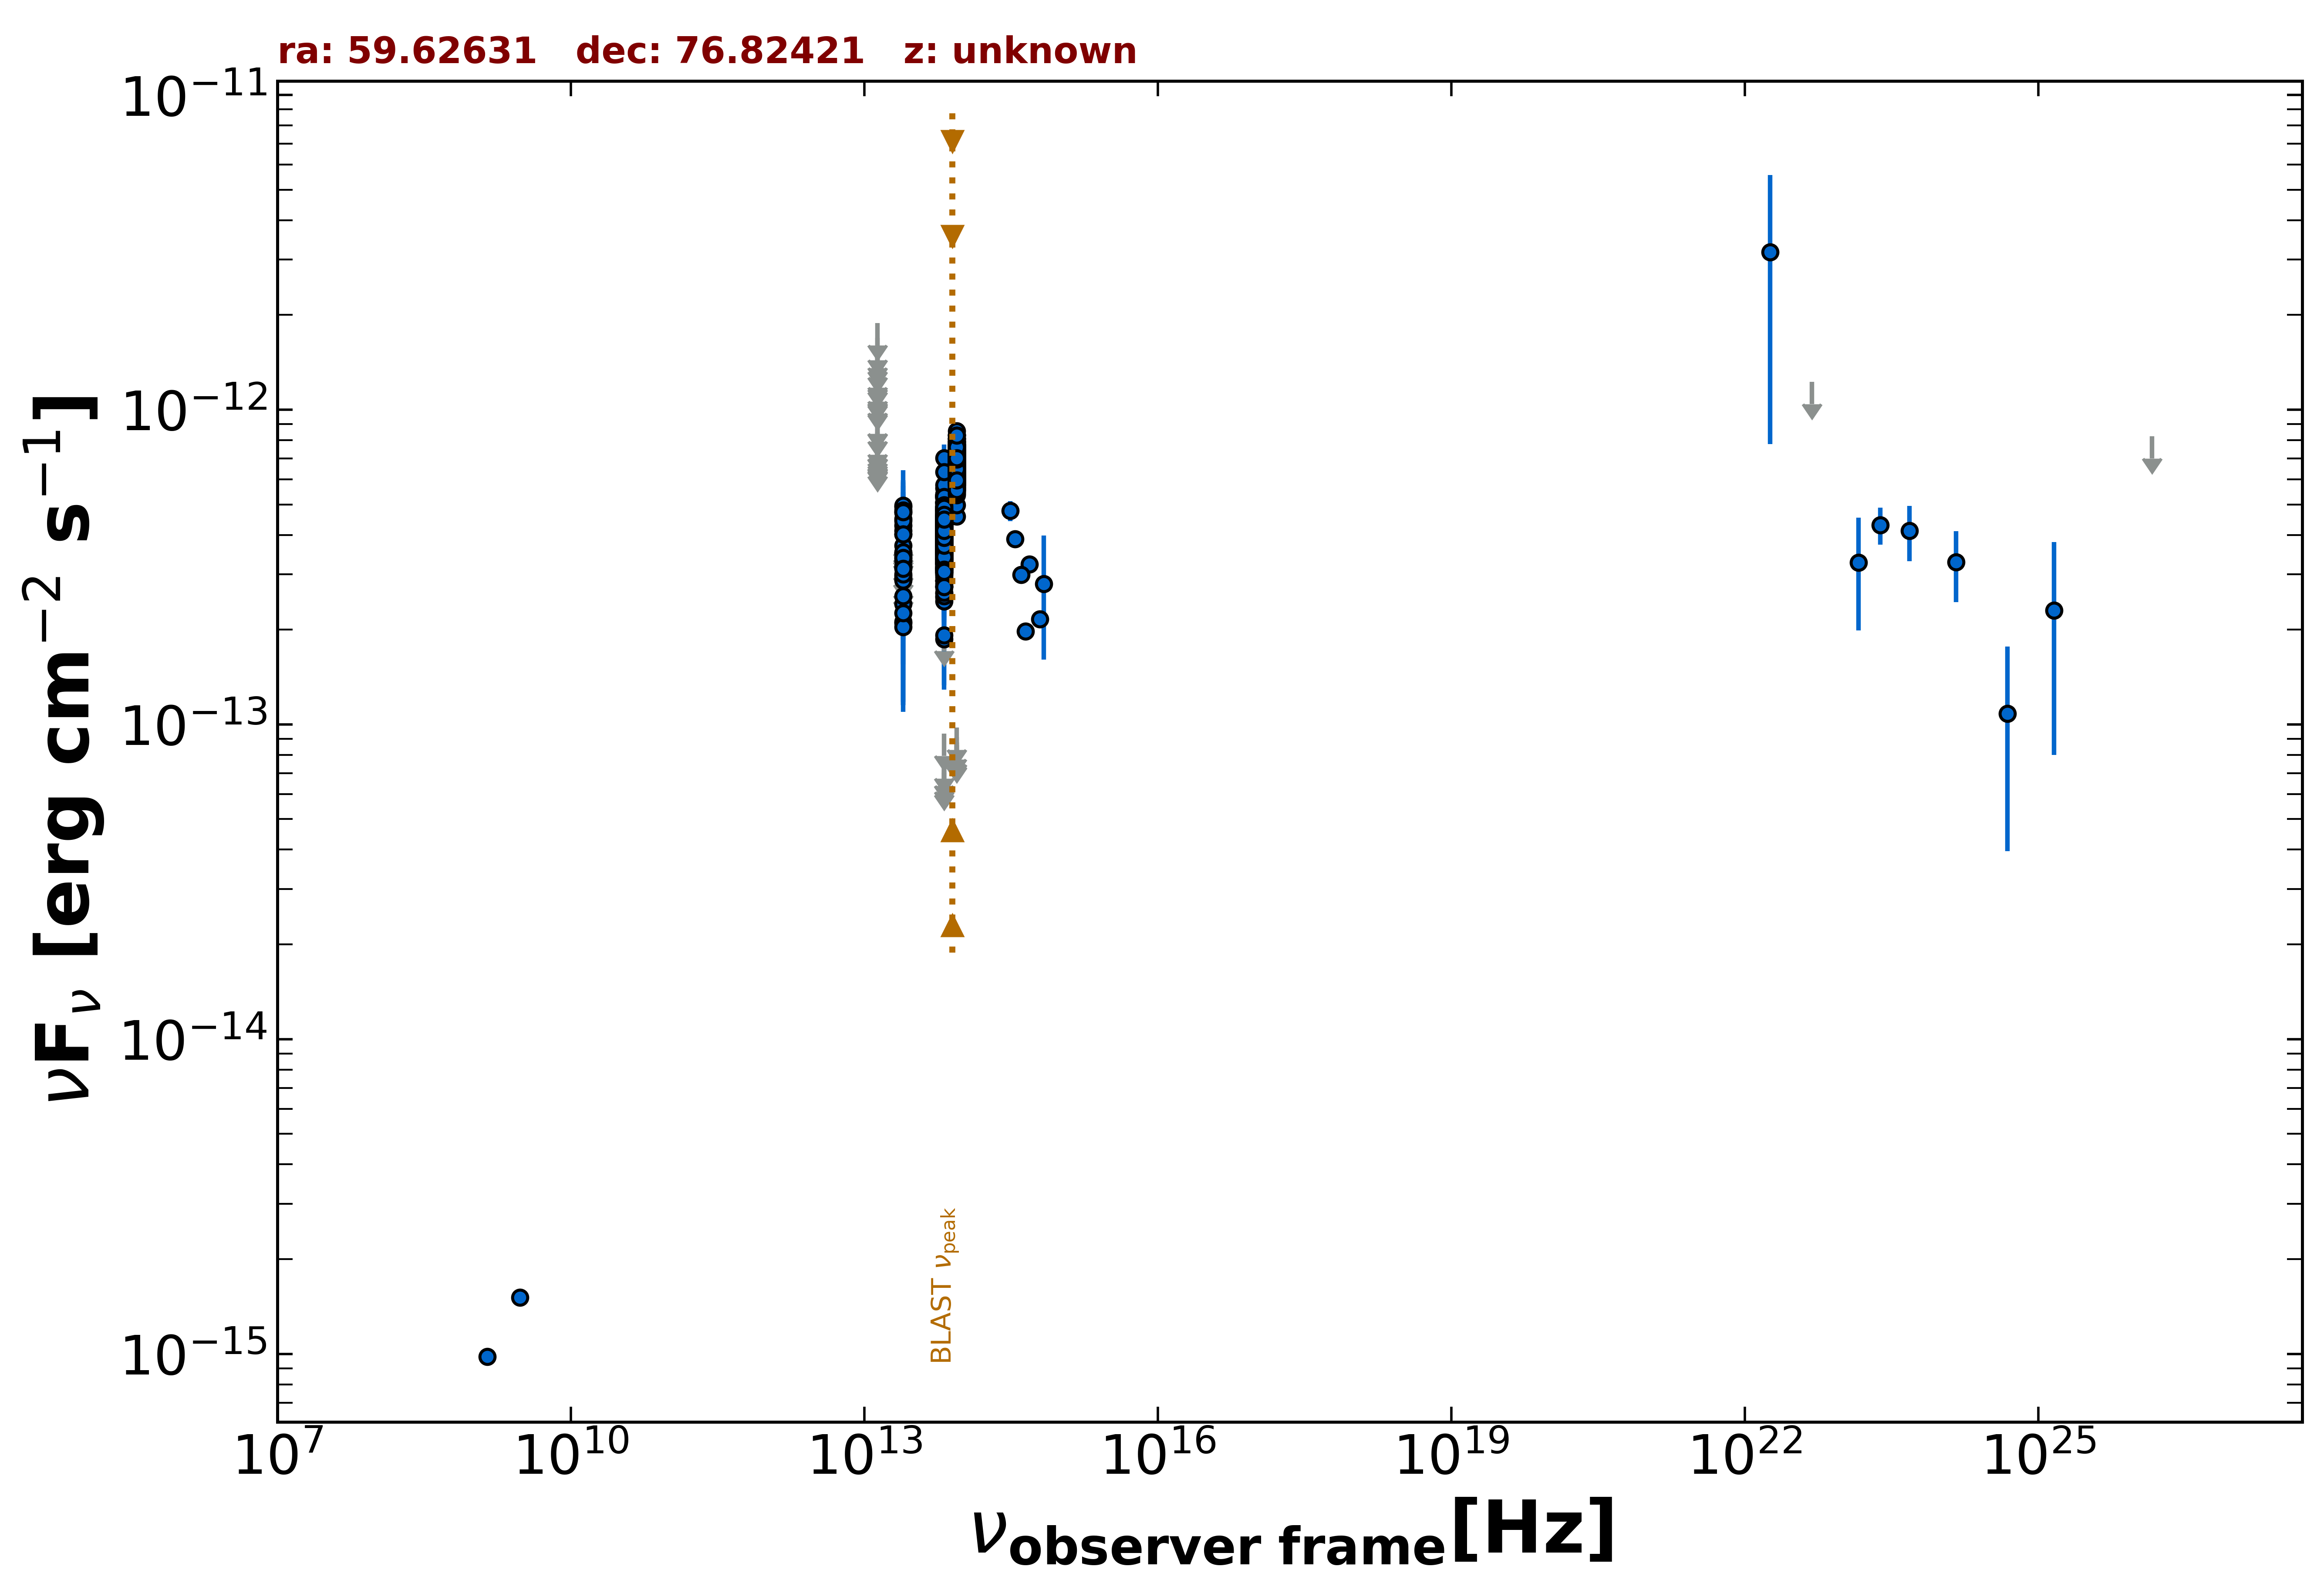

Data behind this chart, as committed beside it:
freq., flux, err_flux, MJD_start, MJD_end, flag, catalog, reference
1.400e+09, 9.786e-16, 2.940e-17, 55000, 55000, , NVSS, Condon et al. 1998  AJ  115  1693
3.000e+09, 1.513e-15, 7.000e-18, 55000, 55000, , VLASSQL, Gordon et al. 2021  ApJS  255  30
8.817e+13, 4.586e-13, 2.750e-15, 55000, 55000, , UNWISE, Schlafly et al. 2019  ApJS  240  30
6.517e+13, 3.258e-13, 3.350e-15, 55000, 55000, , UNWISE, Schlafly et al. 2019  ApJS  240  30
8.817e+13, 6.487e-13, 1.615e-14, 55000, 55000, , WISE, Wright et al. 2010  AJ  140  1868
6.517e+13, 3.836e-13, 1.130e-14, 55000, 55000, , WISE, Wright et al. 2010  AJ  140  1868
2.498e+13, 3.144e-13, 2.525e-14, 55000, 55000, , WISE, Wright et al. 2010  AJ  140  1868
1.363e+13, 4.413e-13, 1.163e-13, 55000, 55000, , WISE, Wright et al. 2010  AJ  140  1868
8.817e+13, 6.172e-13, 3.185e-14, 56916, 56916, , NEOWISE, Mainzer et al. 2014  ApJ  792  30
6.517e+13, 3.002e-13, 5.055e-14, 56916, 56916, , NEOWISE, Mainzer et al. 2014  ApJ  792  30
8.817e+13, 6.938e-13, 3.070e-14, 56913, 56913, , NEOWISE, Mainzer et al. 2014  ApJ  792  30
6.517e+13, 3.259e-13, 4.210e-14, 56913, 56913, , NEOWISE, Mainzer et al. 2014  ApJ  792  30
8.817e+13, 6.843e-13, 3.530e-14, 56913, 56913, , NEOWISE, Mainzer et al. 2014  ApJ  792  30
6.517e+13, 3.903e-13, 5.590e-14, 56913, 56913, , NEOWISE, Mainzer et al. 2014  ApJ  792  30
8.817e+13, 6.475e-13, 3.940e-14, 56913, 56913, , NEOWISE, Mainzer et al. 2014  ApJ  792  30
6.517e+13, 4.616e-13, 4.300e-14, 56913, 56913, , NEOWISE, Mainzer et al. 2014  ApJ  792  30
8.817e+13, 7.996e-13, 4.570e-14, 56916, 56916, , NEOWISE, Mainzer et al. 2014  ApJ  792  30
6.517e+13, 4.388e-13, 3.925e-14, 56916, 56916, , NEOWISE, Mainzer et al. 2014  ApJ  792  30
8.817e+13, 6.938e-13, 3.260e-14, 56912, 56912, , NEOWISE, Mainzer et al. 2014  ApJ  792  30
6.517e+13, 3.103e-13, 4.360e-14, 56912, 56912, , NEOWISE, Mainzer et al. 2014  ApJ  792  30
8.817e+13, 6.887e-13, 3.045e-14, 56916, 56916, , NEOWISE, Mainzer et al. 2014  ApJ  792  30
6.517e+13, 4.433e-13, 4.415e-14, 56916, 56916, , NEOWISE, Mainzer et al. 2014  ApJ  792  30
8.817e+13, 6.463e-13, 2.855e-14, 56913, 56913, , NEOWISE, Mainzer et al. 2014  ApJ  792  30
6.517e+13, 4.039e-13, 4.360e-14, 56913, 56913, , NEOWISE, Mainzer et al. 2014  ApJ  792  30
8.817e+13, 5.609e-13, 3.100e-14, 56913, 56913, , NEOWISE, Mainzer et al. 2014  ApJ  792  30
6.517e+13, 3.322e-13, 3.925e-14, 56913, 56913, , NEOWISE, Mainzer et al. 2014  ApJ  792  30
8.817e+13, 7.428e-13, 4.245e-14, 56913, 56913, , NEOWISE, Mainzer et al. 2014  ApJ  792  30
6.517e+13, 4.186e-13, 3.975e-14, 56913, 56913, , NEOWISE, Mainzer et al. 2014  ApJ  792  30
8.817e+13, 6.559e-13, 3.140e-14, 56913, 56913, , NEOWISE, Mainzer et al. 2014  ApJ  792  30
6.517e+13, 4.316e-13, 3.500e-14, 56913, 56913, , NEOWISE, Mainzer et al. 2014  ApJ  792  30
8.817e+13, 6.212e-13, 3.375e-14, 56916, 56916, , NEOWISE, Mainzer et al. 2014  ApJ  792  30
6.517e+13, 2.530e-13, 7.005e-14, 56916, 56916, , NEOWISE, Mainzer et al. 2014  ApJ  792  30
8.817e+13, 7.721e-13, 3.630e-14, 56916, 56916, , NEOWISE, Mainzer et al. 2014  ApJ  792  30
6.517e+13, 4.148e-13, 3.555e-14, 56916, 56916, , NEOWISE, Mainzer et al. 2014  ApJ  792  30
8.817e+13, 6.380e-13, 3.410e-14, 56916, 56916, , NEOWISE, Mainzer et al. 2014  ApJ  792  30
6.517e+13, 4.552e-13, 4.285e-14, 56916, 56916, , NEOWISE, Mainzer et al. 2014  ApJ  792  30
8.817e+13, 7.279e-13, 3.220e-14, 56913, 56913, , NEOWISE, Mainzer et al. 2014  ApJ  792  30
6.517e+13, 4.241e-13, 3.910e-14, 56913, 56913, , NEOWISE, Mainzer et al. 2014  ApJ  792  30
8.817e+13, 7.428e-13, 3.010e-14, 56913, 56913, , NEOWISE, Mainzer et al. 2014  ApJ  792  30
6.517e+13, 3.372e-13, 5.300e-14, 56913, 56913, , NEOWISE, Mainzer et al. 2014  ApJ  792  30
8.817e+13, 6.774e-13, 3.430e-14, 56913, 56913, , NEOWISE, Mainzer et al. 2014  ApJ  792  30
6.517e+13, 3.603e-13, 4.625e-14, 56913, 56913, , NEOWISE, Mainzer et al. 2014  ApJ  792  30
8.817e+13, 6.951e-13, 3.140e-14, 56914, 56914, , NEOWISE, Mainzer et al. 2014  ApJ  792  30
6.517e+13, 3.453e-13, 3.950e-14, 56914, 56914, , NEOWISE, Mainzer et al. 2014  ApJ  792  30
8.817e+13, 5.760e-13, 2.970e-14, 56913, 56913, , NEOWISE, Mainzer et al. 2014  ApJ  792  30
6.517e+13, 3.650e-13, 6.760e-14, 56913, 56913, , NEOWISE, Mainzer et al. 2014  ApJ  792  30
8.817e+13, 7.015e-13, 3.040e-14, 56913, 56913, , NEOWISE, Mainzer et al. 2014  ApJ  792  30
6.517e+13, 3.356e-13, 3.965e-14, 56913, 56913, , NEOWISE, Mainzer et al. 2014  ApJ  792  30
8.817e+13, 7.306e-13, 3.835e-14, 56913, 56913, , NEOWISE, Mainzer et al. 2014  ApJ  792  30
6.517e+13, 4.527e-13, 6.825e-14, 56913, 56913, , NEOWISE, Mainzer et al. 2014  ApJ  792  30
8.817e+13, 7.524e-13, 3.115e-14, 56725, 56725, , NEOWISE, Mainzer et al. 2014  ApJ  792  30
6.517e+13, 4.820e-13, 3.865e-14, 56725, 56725, , NEOWISE, Mainzer et al. 2014  ApJ  792  30
8.817e+13, 6.983e-13, 5.150e-14, 56725, 56725, , NEOWISE, Mainzer et al. 2014  ApJ  792  30
6.517e+13, 4.780e-13, 3.660e-14, 56725, 56725, , NEOWISE, Mainzer et al. 2014  ApJ  792  30
8.817e+13, 6.669e-13, 2.830e-14, 57278, 57278, , NEOWISE, Mainzer et al. 2014  ApJ  792  30
6.517e+13, 3.752e-13, 6.040e-14, 57278, 57278, , NEOWISE, Mainzer et al. 2014  ApJ  792  30
8.817e+13, 6.541e-13, 2.950e-14, 57277, 57277, , NEOWISE, Mainzer et al. 2014  ApJ  792  30
6.517e+13, 3.521e-13, 3.705e-14, 57277, 57277, , NEOWISE, Mainzer et al. 2014  ApJ  792  30
8.817e+13, 5.949e-13, 3.675e-14, 57278, 57278, , NEOWISE, Mainzer et al. 2014  ApJ  792  30
6.517e+13, 3.776e-13, 3.625e-14, 57278, 57278, , NEOWISE, Mainzer et al. 2014  ApJ  792  30
... 962 more rows
